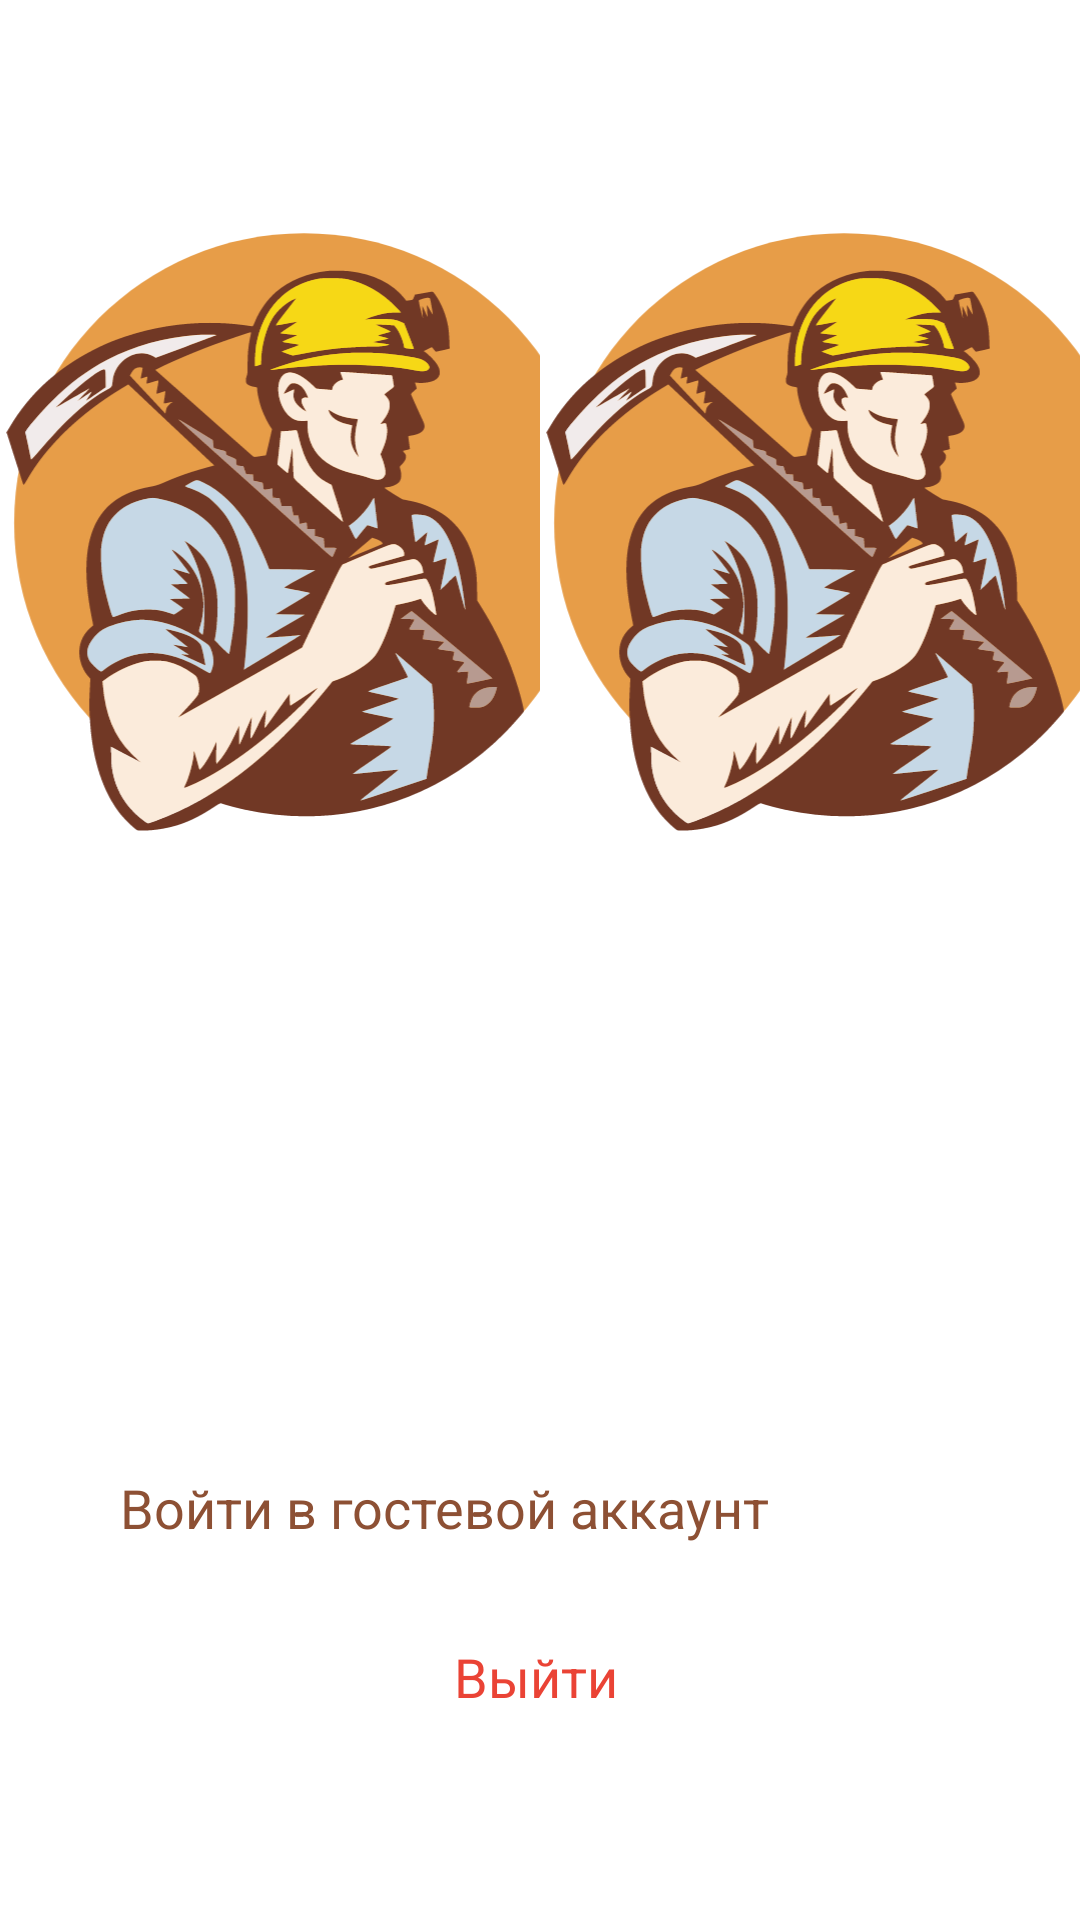

Write the Android layout XML for this screen, with the resource values it uses.
<!-- AndroidManifest.xml: application theme Theme.crash -->
<!-- res/layout/fragment_achievements.xml -->
<?xml version="1.0" encoding="utf-8"?>
<FrameLayout xmlns:android="http://schemas.android.com/apk/res/android"
    xmlns:app="http://schemas.android.com/apk/res-auto"
    xmlns:tools="http://schemas.android.com/tools"
    android:layout_width="match_parent"
    android:layout_height="match_parent"
    tools:context=".basic_menu.Achievements.Achievements">

    <androidx.constraintlayout.widget.ConstraintLayout
        android:layout_width="match_parent"
        android:layout_height="match_parent">

        <LinearLayout
            android:id="@+id/linearLayout4"
            android:layout_width="0dp"
            android:layout_height="wrap_content"
            android:layout_marginTop="32dp"
            android:orientation="horizontal"
            app:layout_constraintEnd_toEndOf="parent"
            app:layout_constraintStart_toStartOf="parent"
            app:layout_constraintTop_toBottomOf="@+id/txtmenu2">

            <LinearLayout
                android:layout_width="match_parent"
                android:layout_height="wrap_content"
                android:layout_weight="1"
                android:orientation="vertical">

                <ImageView
                    android:id="@+id/avatar1"
                    android:layout_width="200dp"
                    android:layout_height="200dp"
                    android:src="@drawable/splash_screen_img" />

                <TextView
                    android:id="@+id/login1"
                    android:layout_width="wrap_content"
                    android:layout_height="wrap_content"
                    android:layout_gravity="center"
                    android:layout_marginTop="16dp"
                    android:text="Guest"
                    android:textColor="#FFFFFF"
                    android:textSize="18sp"
                    app:layout_constraintEnd_toEndOf="@+id/avatar"
                    app:layout_constraintStart_toStartOf="@+id/avatar"
                    app:layout_constraintTop_toBottomOf="@+id/avatar" />

                <TextView
                    android:id="@+id/raiting1"
                    android:layout_width="wrap_content"
                    android:layout_height="wrap_content"
                    android:layout_gravity="center"
                    android:layout_marginTop="8dp"
                    android:text="0"
                    android:textColor="#FFFFFF"
                    android:textSize="18sp" />
            </LinearLayout>

            <LinearLayout
                android:layout_width="match_parent"
                android:layout_height="wrap_content"
                android:layout_weight="1"
                android:orientation="vertical">

                <ImageView
                    android:id="@+id/avatarGuest"
                    android:layout_width="200dp"
                    android:layout_height="200dp"
                    android:src="@drawable/splash_screen_img" />

                <TextView
                    android:id="@+id/login"
                    android:layout_width="wrap_content"
                    android:layout_height="wrap_content"
                    android:layout_gravity="center"
                    android:layout_marginTop="16dp"
                    android:text="TextView"
                    android:textColor="#FFFFFF"
                    android:textSize="18sp" />

                <TextView
                    android:id="@+id/raiting"
                    android:layout_width="wrap_content"
                    android:layout_height="wrap_content"
                    android:layout_gravity="center"
                    android:layout_marginTop="8dp"
                    android:text="TextView"
                    android:textColor="#FFFFFF"
                    android:textSize="18sp" />

            </LinearLayout>
        </LinearLayout>

        <TextView
            android:id="@+id/txt"
            android:layout_width="wrap_content"
            android:layout_height="wrap_content"
            android:layout_marginTop="64dp"
            android:text="Звуки"
            android:textColor="#FFFFFF"
            android:textSize="18sp"
            app:layout_constraintStart_toStartOf="@+id/seekBar"
            app:layout_constraintTop_toBottomOf="@+id/linearLayout4" />

        <SeekBar
            android:id="@+id/seekBar"
            android:layout_width="0dp"
            android:layout_height="wrap_content"
            android:layout_marginStart="16dp"
            android:layout_marginTop="20dp"
            android:layout_marginEnd="64dp"
            android:drawingCacheQuality="auto"
            android:max="100"
            android:progress="3"
            android:progressTint="#FFFFFF"
            android:thumbTint="#FFFFFF"
            app:layout_constraintEnd_toEndOf="parent"
            app:layout_constraintHorizontal_bias="0.0"
            app:layout_constraintStart_toEndOf="@+id/sound"
            app:layout_constraintTop_toBottomOf="@+id/txt" />

        <TextView
            android:id="@+id/bOut"
            android:layout_width="wrap_content"
            android:layout_height="wrap_content"
            android:layout_marginTop="32dp"
            android:text="Выйти"
            android:textColor="#EA4335"
            android:textSize="18sp"
            app:layout_constraintEnd_toEndOf="@+id/seekBar"
            app:layout_constraintStart_toStartOf="@+id/seekBar"
            app:layout_constraintTop_toBottomOf="@+id/btnGuest" />

        <TextView
            android:id="@+id/txtmenu2"
            android:layout_width="wrap_content"
            android:layout_height="wrap_content"
            android:layout_marginTop="16dp"
            android:text="Настройки"
            android:textColor="#FFFFFF"
            android:textSize="22sp"
            app:layout_constraintEnd_toEndOf="parent"
            app:layout_constraintStart_toStartOf="parent"
            app:layout_constraintTop_toTopOf="parent" />

        <ImageView
            android:id="@+id/sound"
            android:layout_width="wrap_content"
            android:layout_height="wrap_content"
            android:layout_marginStart="16dp"
            android:src="@drawable/ic_sound_max"
            app:layout_constraintBottom_toBottomOf="@+id/seekBar"
            app:layout_constraintStart_toStartOf="parent"
            app:layout_constraintTop_toTopOf="@+id/seekBar" />

        <TextView
            android:id="@+id/btnGuest"
            android:layout_width="wrap_content"
            android:layout_height="wrap_content"
            android:layout_marginStart="24dp"
            android:layout_marginTop="32dp"
            android:fontFamily="sans-serif"
            android:includeFontPadding="true"
            android:text="Войти в гостевой аккаунт"
            android:textColor="#8D5034"
            android:textSize="18sp"
            app:layout_constraintStart_toStartOf="@+id/sound"
            app:layout_constraintTop_toBottomOf="@+id/seekBar" />
    </androidx.constraintlayout.widget.ConstraintLayout>

</FrameLayout>
<!-- resources referenced by this layout -->
<resources>
  <!-- drawable ic_sound_max (drawable) -->
  <vector xmlns:android="http://schemas.android.com/apk/res/android"
      android:width="29dp"
      android:height="29dp"
      android:viewportWidth="29"
      android:viewportHeight="29">
    <path
        android:pathData="M4.0101,17.0312C3.1783,15.6448 3.1783,13.9128 4.0101,12.5264V12.5264C4.264,12.1033 4.6845,11.807 5.1683,11.7102L7.1435,11.3152C7.2612,11.2916 7.3673,11.2285 7.4441,11.1363L10.3295,7.6738C11.5121,6.2547 12.1034,5.5452 12.631,5.7362C13.1587,5.9273 13.1587,6.8509 13.1587,8.6981L13.1587,20.8595C13.1587,22.7067 13.1587,23.6303 12.631,23.8214C12.1034,24.0124 11.5121,23.3029 10.3295,21.8838L7.4441,18.4213C7.3673,18.3291 7.2612,18.266 7.1435,18.2424L5.1683,17.8474C4.6845,17.7506 4.264,17.4543 4.0101,17.0312V17.0312Z"
        android:strokeWidth="2"
        android:fillColor="#00000000"
        android:strokeColor="#ffffff"/>
    <path
        android:pathData="M18.4498,10.6541C19.5382,11.7424 20.1523,13.2168 20.1583,14.7559C20.1644,16.295 19.5619,17.7742 18.4822,18.8711"
        android:strokeWidth="2"
        android:fillColor="#00000000"
        android:strokeColor="#ffffff"
        android:strokeLineCap="round"/>
    <path
        android:pathData="M23.2582,8.1792C24.9995,9.9206 25.9821,12.2795 25.9918,14.7421C26.0015,17.2047 25.0375,19.5714 23.31,21.3263"
        android:strokeWidth="2"
        android:fillColor="#00000000"
        android:strokeColor="#ffffff"
        android:strokeLineCap="round"/>
  </vector>
  <!-- drawable splash_screen_img: vector/xml drawable (drawable, 46692 chars, omitted) -->
</resources>
